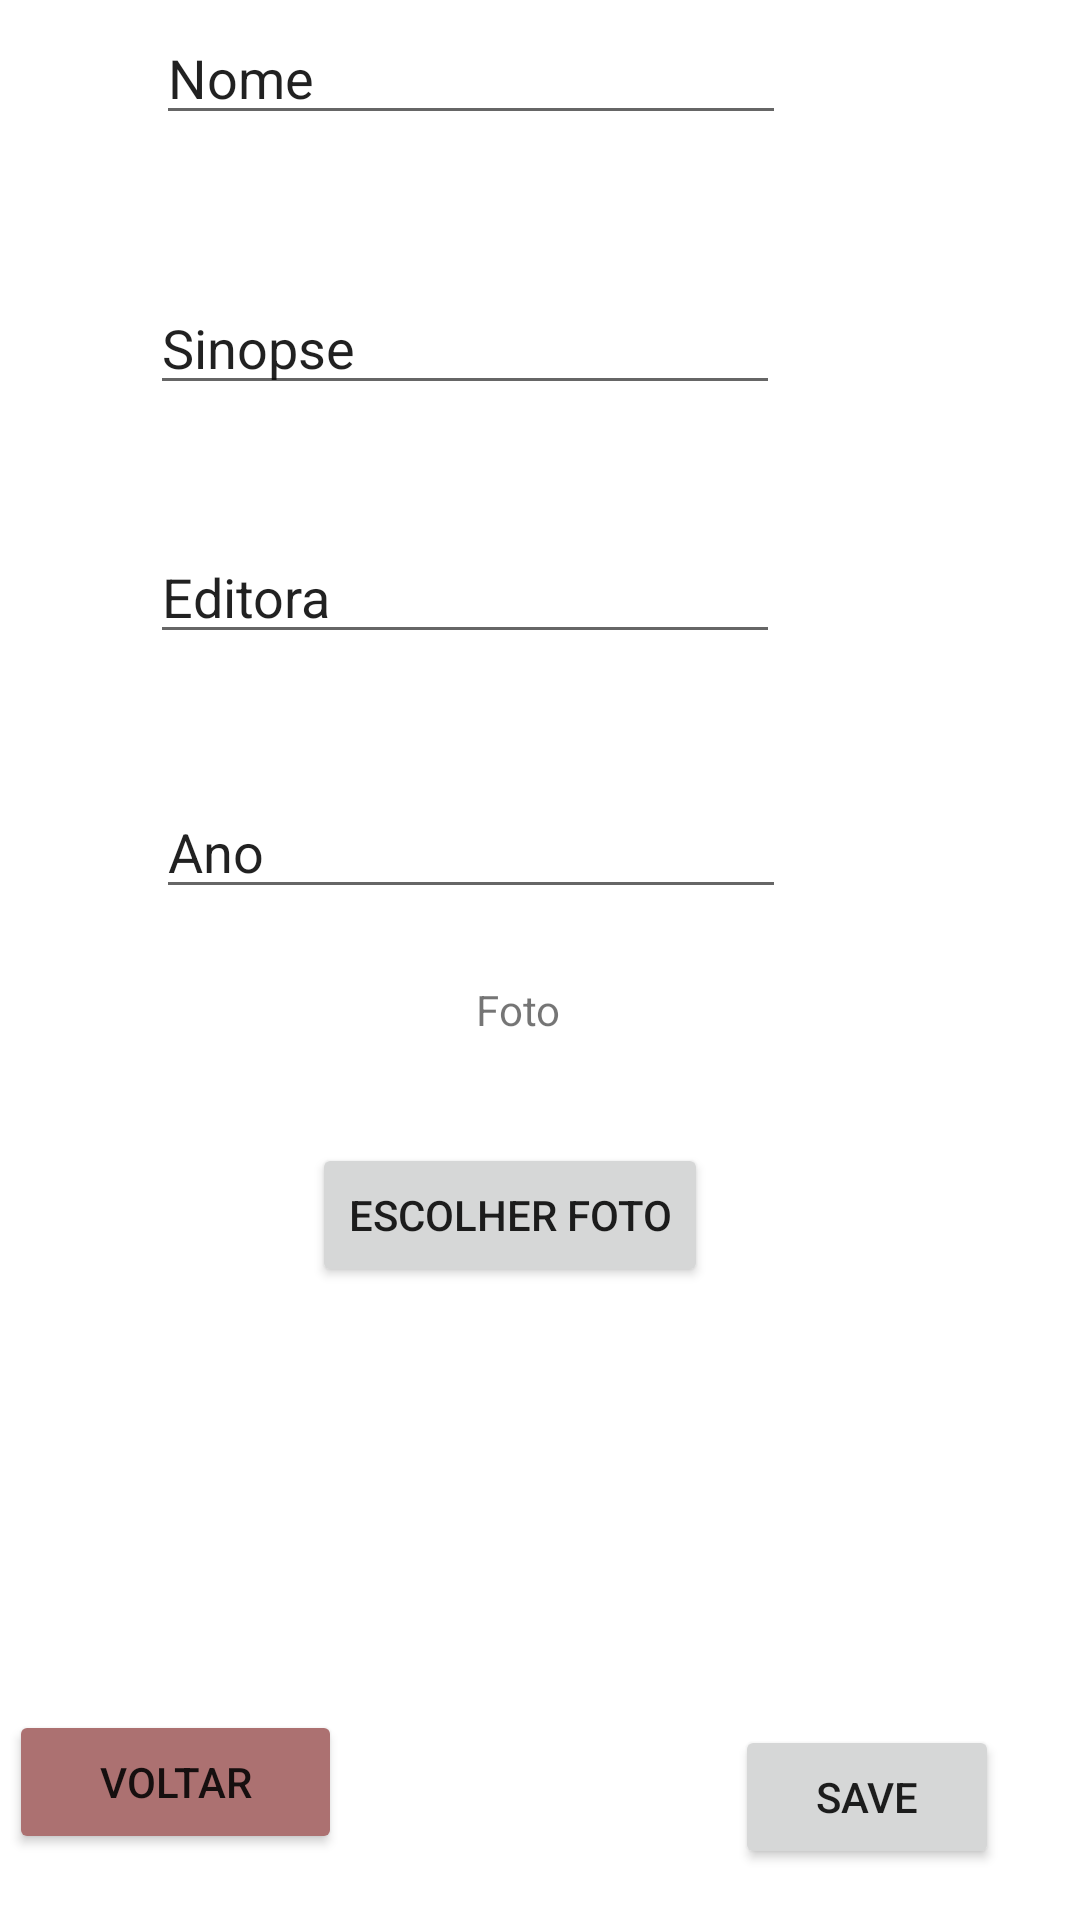

Write the Android layout XML for this screen, with the resource values it uses.
<!-- AndroidManifest.xml: application theme Theme.LISTING -->
<!-- res/layout/activity_cadastro.xml -->
<?xml version="1.0" encoding="utf-8"?>
<RelativeLayout xmlns:android="http://schemas.android.com/apk/res/android"
    xmlns:app="http://schemas.android.com/apk/res-auto"
    xmlns:tools="http://schemas.android.com/tools"
    android:layout_width="match_parent"
    android:layout_height="match_parent"
    tools:context=".CadastroActivity">

    <EditText
        android:id="@+id/sinopseInput"
        android:layout_width="wrap_content"
        android:layout_height="wrap_content"
        android:layout_alignParentEnd="true"
        android:layout_alignParentBottom="true"
        android:layout_marginEnd="100dp"
        android:layout_marginBottom="505dp"
        android:ems="10"
        android:inputType="textPersonName"
        android:text="Sinopse" />

    <EditText
        android:id="@+id/nomeInput"
        android:layout_width="wrap_content"
        android:layout_height="wrap_content"
        android:layout_alignParentEnd="true"
        android:layout_alignParentBottom="true"
        android:layout_marginEnd="98dp"
        android:layout_marginBottom="595dp"
        android:ems="10"
        android:inputType="textPersonName"
        android:text="Nome" />

    <EditText
        android:id="@+id/editoraInput"
        android:layout_width="wrap_content"
        android:layout_height="wrap_content"
        android:layout_alignParentEnd="true"
        android:layout_alignParentBottom="true"
        android:layout_marginEnd="100dp"
        android:layout_marginBottom="422dp"
        android:ems="10"
        android:inputType="textPersonName"
        android:text="Editora" />

    <EditText
        android:id="@+id/anoInput"
        android:layout_width="wrap_content"
        android:layout_height="wrap_content"
        android:layout_alignParentEnd="true"
        android:layout_alignParentBottom="true"
        android:layout_marginEnd="98dp"
        android:layout_marginBottom="337dp"
        android:ems="10"
        android:inputType="textPersonName"
        android:text="Ano" />

    <TextView
        android:id="@+id/textView"
        android:layout_width="wrap_content"
        android:layout_height="wrap_content"
        android:layout_alignParentEnd="true"
        android:layout_alignParentBottom="true"
        android:layout_marginEnd="173dp"
        android:layout_marginBottom="294dp"
        android:text="Foto" />

    <Button
        android:id="@+id/saveButton"
        android:layout_width="wrap_content"
        android:layout_height="wrap_content"
        android:layout_alignParentEnd="true"
        android:layout_alignParentBottom="true"
        android:layout_marginEnd="27dp"
        android:layout_marginBottom="17dp"
        android:text="Save" />

    <TextView
        android:id="@+id/textView2"
        android:layout_width="wrap_content"
        android:layout_height="wrap_content"
        android:layout_alignParentEnd="true"
        android:layout_alignParentBottom="true"
        android:layout_marginEnd="171dp"
        android:layout_marginBottom="662dp"
        android:text="Cadastro" />

    <Button
        android:id="@+id/botaoEscolherImg"
        android:layout_width="wrap_content"
        android:layout_height="wrap_content"
        android:layout_alignParentEnd="true"
        android:layout_alignParentBottom="true"
        android:layout_marginEnd="124dp"
        android:layout_marginBottom="211dp"
        android:text="Escolher foto" />

    <Button
        android:id="@+id/button5"
        android:layout_width="111dp"
        android:layout_height="wrap_content"
        android:layout_alignParentEnd="true"
        android:layout_alignParentBottom="true"
        android:layout_marginEnd="246dp"
        android:layout_marginBottom="22dp"
        android:text="Voltar"
        app:backgroundTint="#AC7171" />

    <ImageView
        android:id="@+id/imagePreview"
        android:layout_width="wrap_content"
        android:layout_height="wrap_content"
        android:layout_alignParentStart="true"
        android:layout_alignParentEnd="true"
        android:layout_alignParentBottom="true"
        android:layout_marginStart="152dp"
        android:layout_marginEnd="131dp"
        android:layout_marginBottom="72dp"
        tools:srcCompat="@tools:sample/avatars" />

</RelativeLayout>
<!-- resources referenced by this layout -->
<resources>
  <style name="Theme.LISTING" parent="Theme.MaterialComponents.DayNight.DarkActionBar">
          
          <item name="colorPrimary">@color/purple_500</item>
          <item name="colorPrimaryVariant">@color/purple_700</item>
          <item name="colorOnPrimary">@color/white</item>
          
          <item name="colorSecondary">@color/teal_200</item>
          <item name="colorSecondaryVariant">@color/teal_700</item>
          <item name="colorOnSecondary">@color/black</item>
          
          <item name="android:statusBarColor" tools:targetApi="l">?attr/colorPrimaryVariant</item>
          
      </style>
  <!-- not gathered from this repository: default colours our renderer supplied (Android Studio template values) -->
  <color name="purple_500">#FF6200EE</color>
  <color name="purple_700">#FF3700B3</color>
  <color name="teal_200">#FF03DAC5</color>
  <color name="teal_700">#FF018786</color>
  <color name="black">#FF000000</color>
  <color name="white">#FFFFFFFF</color>
</resources>
